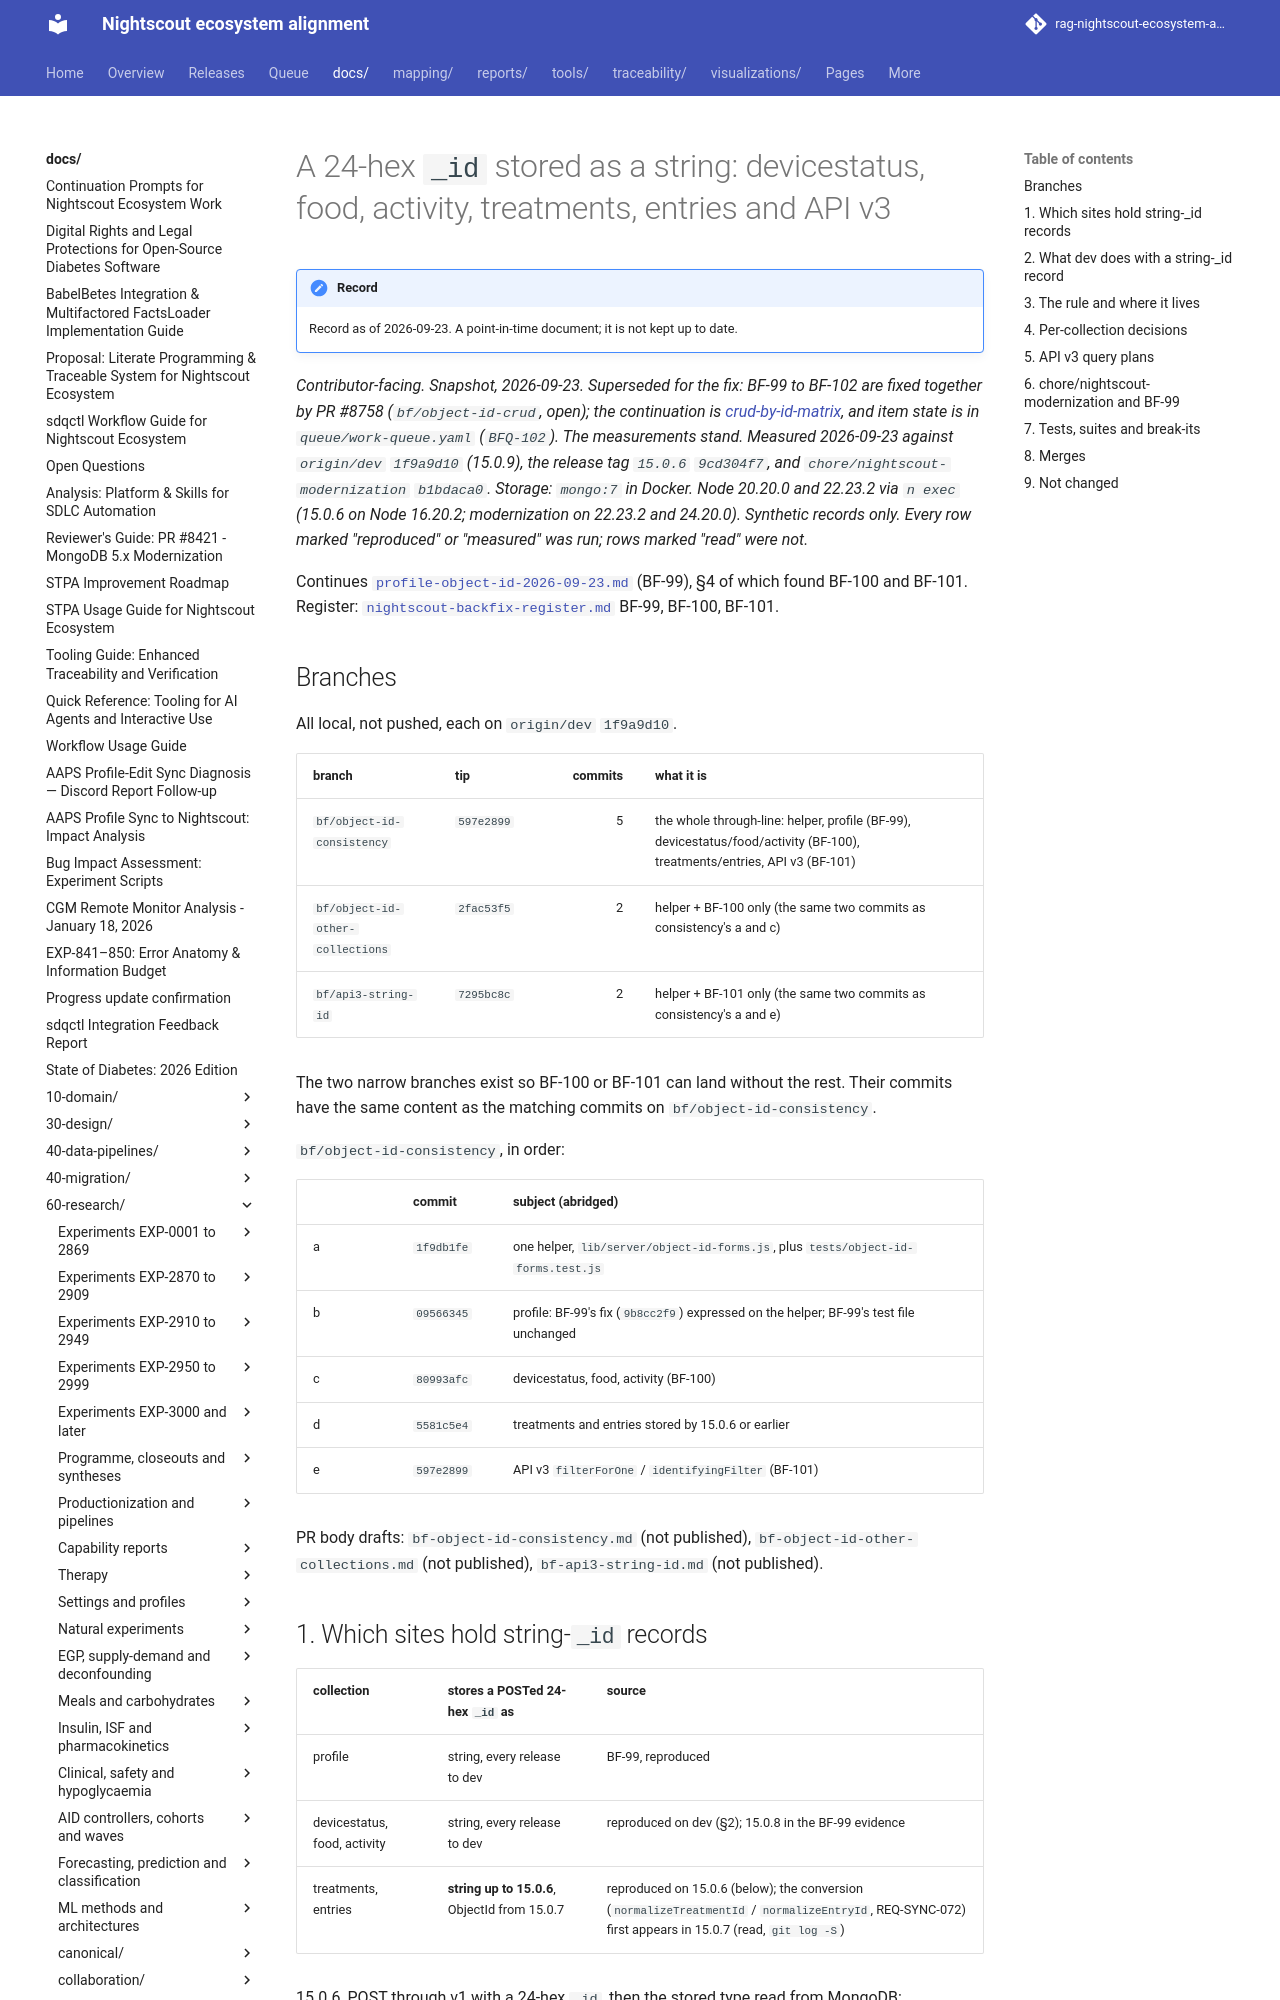

repository: bewest/rag-nightscout-ecosystem-alignment · page: docs/60-research/remedial/object-id-other-collections-2026-09-23.html · generator: mkdocs

# A 24-hex `_id` stored as a string: devicestatus, food, activity, treatments, entries and API v3

*Contributor-facing. Snapshot, 2026-09-23. Superseded for the fix: BF-99 to BF-102 are fixed together
by PR #8758 (`bf/object-id-crud`, open); the continuation is
[crud-by-id-matrix](crud-by-id-matrix-2026-09-23.md), and item state is in `queue/work-queue.yaml`
(`BFQ-102`). The measurements stand. Measured 2026-09-23 against `origin/dev` `1f9a9d10` (15.0.9), the release
tag `15.0.6` `9cd304f7`, and `chore/nightscout-modernization` `b1bdaca0`. Storage: `mongo:7` in
Docker. Node 20.20.0 and 22.23.2 via `n exec` (15.0.6 on Node 16.20.2; modernization on 22.23.2
and 24.20.0). Synthetic records only. Every row marked "reproduced" or "measured" was run; rows
marked "read" were not.*

Continues [`profile-object-id-2026-09-23.md`](profile-object-id-2026-09-23.md) (BF-99), §4 of
which found BF-100 and BF-101. Register:
[`nightscout-backfix-register.md`](../../30-design/remedial/nightscout-backfix-register.md)
BF-99, BF-100, BF-101.

## Branches

All local, not pushed, each on `origin/dev` `1f9a9d10`.

| branch | tip | commits | what it is |
|---|---|---:|---|
| `bf/object-id-consistency` | `597e2899` | 5 | the whole through-line: helper, profile (BF-99), devicestatus/food/activity (BF-100), treatments/entries, API v3 (BF-101) |
| `bf/object-id-other-collections` | `2fac53f5` | 2 | helper + BF-100 only (the same two commits as consistency's a and c) |
| `bf/api3-string-id` | `7295bc8c` | 2 | helper + BF-101 only (the same two commits as consistency's a and e) |

The two narrow branches exist so BF-100 or BF-101 can land without the rest. Their commits
have the same content as the matching commits on `bf/object-id-consistency`.

`bf/object-id-consistency`, in order:

| | commit | subject (abridged) |
|---|---|---|
| a | `1f9db1fe` | one helper, `lib/server/object-id-forms.js`, plus `tests/object-id-forms.test.js` |
| b | `09566345` | profile: BF-99's fix (`9b8cc2f9`) expressed on the helper; BF-99's test file unchanged |
| c | `80993afc` | devicestatus, food, activity (BF-100) |
| d | `5581c5e4` | treatments and entries stored by 15.0.6 or earlier |
| e | `597e2899` | API v3 `filterForOne` / `identifyingFilter` (BF-101) |

PR body drafts:
[`bf-object-id-consistency.md`](../../../reports/phase0-pr-bodies/bf-object-id-consistency.md),
[`bf-object-id-other-collections.md`](../../../reports/phase0-pr-bodies/bf-object-id-other-collections.md),
[`bf-api3-string-id.md`](../../../reports/phase0-pr-bodies/bf-api3-string-id.md).
